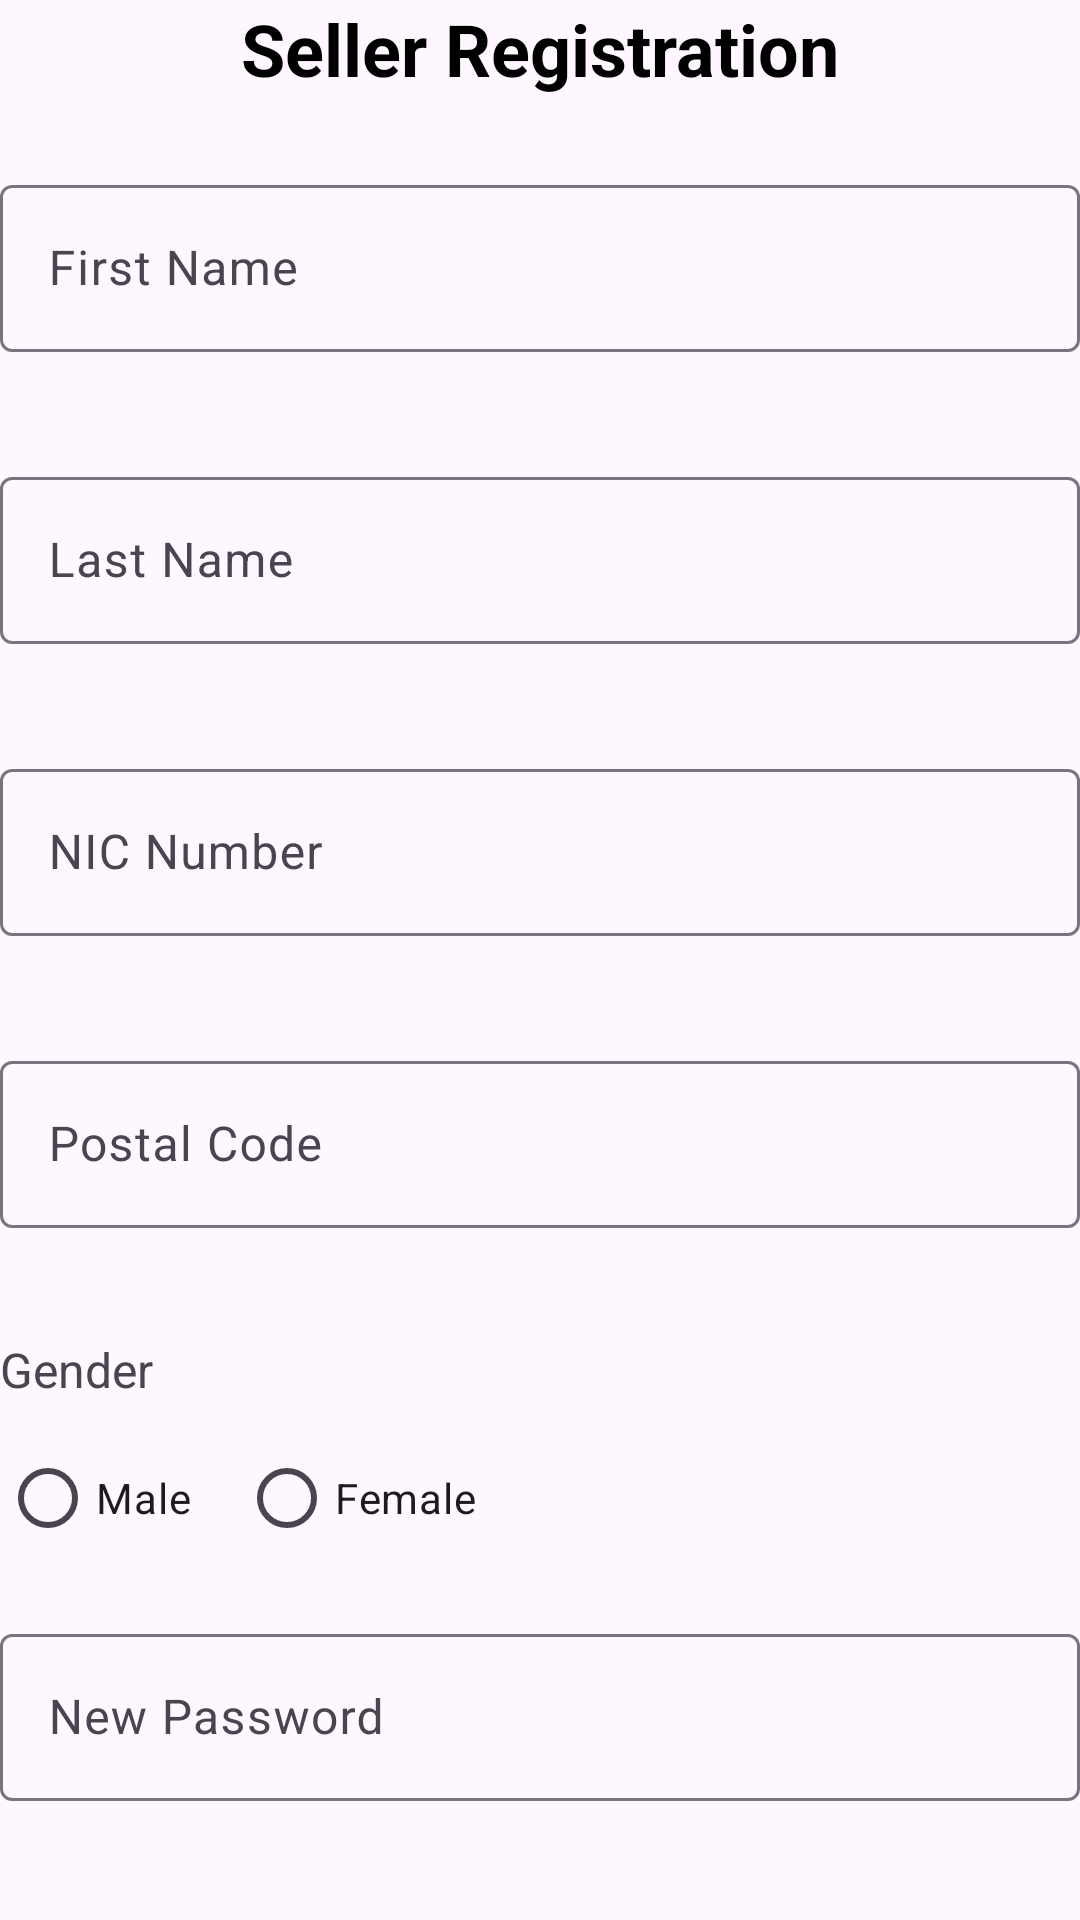

The Android layout XML behind this screen, and the referenced resources:
<!-- AndroidManifest.xml: application theme Theme.Kichenkart -->
<!-- res/layout/layout_seller_registration.xml -->
<?xml version="1.0" encoding="utf-8"?>
<LinearLayout xmlns:android="http://schemas.android.com/apk/res/android"
    xmlns:app="http://schemas.android.com/apk/res-auto"
    xmlns:tools="http://schemas.android.com/tools"
    android:layout_width="match_parent"
    android:layout_height="wrap_content"
    android:orientation="vertical">

    <TextView
        android:layout_width="wrap_content"
        android:layout_height="wrap_content"
        android:text="@string/seller_registration"
        android:textSize="24sp"
        android:textColor="@android:color/black"
        android:textStyle="bold"
        android:layout_gravity="center_horizontal"
        android:layout_marginBottom="24dp"/>

    <com.google.android.material.textfield.TextInputLayout
        android:layout_width="match_parent"
        android:layout_height="wrap_content"
        android:layout_marginBottom="16dp"
        app:errorEnabled="true">

        <com.google.android.material.textfield.TextInputEditText
            android:id="@+id/sellerFirstName"
            android:layout_width="match_parent"
            android:layout_height="wrap_content"
            android:hint="@string/first_name"
            android:inputType="textPersonName"
            tools:ignore="VisualLintTextFieldSize,TextContrastCheck" />
    </com.google.android.material.textfield.TextInputLayout>

    <com.google.android.material.textfield.TextInputLayout
        android:layout_width="match_parent"
        android:layout_height="wrap_content"
        android:layout_marginBottom="16dp"
        app:errorEnabled="true">

        <com.google.android.material.textfield.TextInputEditText
            android:id="@+id/sellerLastName"
            android:layout_width="match_parent"
            android:layout_height="wrap_content"
            android:hint="@string/last_name"
            android:inputType="textPersonName"
            tools:ignore="TextContrastCheck,VisualLintTextFieldSize" />
    </com.google.android.material.textfield.TextInputLayout>

    <com.google.android.material.textfield.TextInputLayout
        android:layout_width="match_parent"
        android:layout_height="wrap_content"
        android:layout_marginBottom="16dp"
        app:errorEnabled="true">

        <com.google.android.material.textfield.TextInputEditText
            android:id="@+id/sellerNic"
            android:layout_width="match_parent"
            android:layout_height="wrap_content"
            android:hint="@string/nic_number"
            android:inputType="text"
            tools:ignore="VisualLintTextFieldSize,TextContrastCheck" />
    </com.google.android.material.textfield.TextInputLayout>

    <com.google.android.material.textfield.TextInputLayout
        android:layout_width="match_parent"
        android:layout_height="wrap_content"
        android:layout_marginBottom="16dp"
        app:errorEnabled="true">

        <com.google.android.material.textfield.TextInputEditText
            android:id="@+id/sellerPostalCode"
            android:layout_width="match_parent"
            android:layout_height="wrap_content"
            android:hint="@string/postal_code"
            android:inputType="number"
            tools:ignore="VisualLintTextFieldSize,TextContrastCheck" />
    </com.google.android.material.textfield.TextInputLayout>

    <TextView
        android:layout_width="wrap_content"
        android:layout_height="wrap_content"
        android:text="@string/gender"
        android:textSize="16sp"
        android:layout_marginBottom="8dp"/>

    <RadioGroup
        android:id="@+id/sellerGenderGroup"
        android:layout_width="match_parent"
        android:layout_height="wrap_content"
        android:orientation="horizontal"
        android:layout_marginBottom="16dp">

        <RadioButton
            android:id="@+id/sellerMale"
            android:layout_width="wrap_content"
            android:layout_height="wrap_content"
            android:text="@string/male"
            android:layout_marginEnd="16dp"/>

        <RadioButton
            android:id="@+id/sellerFemale"
            android:layout_width="wrap_content"
            android:layout_height="wrap_content"
            android:text="@string/female"/>
    </RadioGroup>

    <com.google.android.material.textfield.TextInputLayout
        android:layout_width="match_parent"
        android:layout_height="wrap_content"
        android:layout_marginBottom="16dp"
        app:errorEnabled="true">

        <com.google.android.material.textfield.TextInputEditText
            android:id="@+id/sellerPassword"
            android:layout_width="match_parent"
            android:layout_height="wrap_content"
            android:hint="@string/new_password"
            android:inputType="textPassword"
            tools:ignore="VisualLintTextFieldSize,TextContrastCheck" />
    </com.google.android.material.textfield.TextInputLayout>

    <com.google.android.material.textfield.TextInputLayout
        android:layout_width="match_parent"
        android:layout_height="wrap_content"
        android:layout_marginBottom="24dp"
        app:errorEnabled="true">

        <com.google.android.material.textfield.TextInputEditText
            android:id="@+id/sellerConfirmPassword"
            android:layout_width="match_parent"
            android:layout_height="wrap_content"
            android:hint="@string/confirm_password"
            android:inputType="textPassword"
            tools:ignore="TextContrastCheck,VisualLintTextFieldSize" />
    </com.google.android.material.textfield.TextInputLayout>

    <TextView
        android:layout_width="wrap_content"
        android:layout_height="wrap_content"
        android:text="@string/upload_phi_report_pdf"
        android:textSize="16sp"
        android:layout_marginBottom="8dp"/>

    <Button
        android:id="@+id/uploadPhiButton"
        android:layout_width="match_parent"
        android:layout_height="wrap_content"
        android:text="@string/choose_file"
        android:layout_marginBottom="24dp"
        tools:ignore="VisualLintButtonSize" />

    <com.google.android.material.button.MaterialButton
        android:id="@+id/sellerSubmitButton"
        android:layout_width="match_parent"
        android:layout_height="wrap_content"
        android:text="@string/submit"
        android:textSize="18sp"
        android:textColor="@android:color/white"
        app:backgroundTint="@color/colorprimary"
        app:cornerRadius="8dp"
        android:paddingVertical="16dp"
        tools:ignore="VisualLintButtonSize,VisualLintBounds" />

</LinearLayout>
<!-- resources referenced by this layout -->
<resources>
  <string name="choose_file">Choose File</string>
  <string name="confirm_password">Confirm Password</string>
  <string name="female">Female</string>
  <string name="first_name">First Name</string>
  <string name="gender">Gender</string>
  <string name="last_name">Last Name</string>
  <string name="male">Male</string>
  <string name="new_password">New Password</string>
  <string name="nic_number">NIC Number</string>
  <string name="postal_code">Postal Code</string>
  <string name="seller_registration">Seller Registration</string>
  <string name="submit">Submit</string>
  <string name="upload_phi_report_pdf">Upload PHI Report PDF</string>
  <style name="Theme.Kichenkart" parent="Base.Theme.Kichenkart" />
  <style name="Base.Theme.Kichenkart" parent="Theme.Material3.DayNight.NoActionBar">
          
          
      </style>
</resources>
